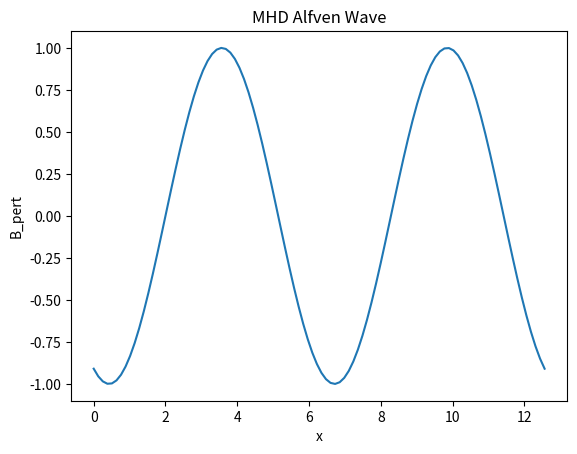

Reproduce this figure in Python.
%matplotlib inline
import numpy as np
import matplotlib.pyplot as plt

def mhd_alfven():
    x = np.linspace(0, 4*np.pi, 100)
    t = 1.0
    vA = 2.0
    B_pert = np.sin(x - vA * t)
    plt.plot(x, B_pert)
    plt.title('MHD Alfven Wave')
    plt.xlabel('x')
    plt.ylabel('B_pert')
    plt.savefig('alfven.png')

if __name__ == "__main__":
    mhd_alfven()
